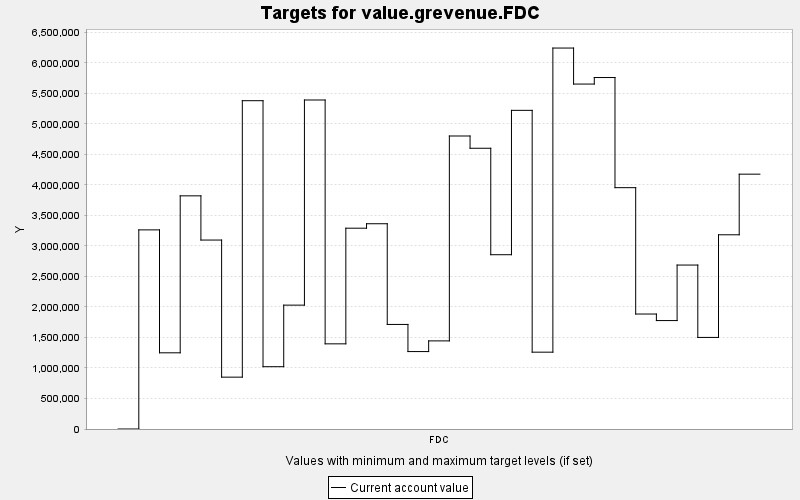

The data file committed next to this chart (first rows):
TARGET, PERIOD, YEAR, PERIODWIDTH, MINIMUM, MAXIMUM, MINWEIGHT, MAXWEIGHT, CURRENT, SUMMARY
value.grevenue.FDC, 0, 0, 10.0, 0.0, 10000, 1.0, 1.0, 0.0, 0.0
value.grevenue.FDC, 1, 10, 10.0, 0.0, 10000, 1.0, 1.0, 3262177, 0.0
value.grevenue.FDC, 2, 20, 10.0, 0.0, 10000, 1.0, 1.0, 1248236, 0.0
value.grevenue.FDC, 3, 30, 10.0, 0.0, 10000, 1.0, 1.0, 3819702, 0.0
value.grevenue.FDC, 4, 40, 10.0, 0.0, 10000, 1.0, 1.0, 3095512, 0.0
value.grevenue.FDC, 5, 50, 10.0, 0.0, 10000, 1.0, 1.0, 849476, 0.0
value.grevenue.FDC, 6, 60, 10.0, 0.0, 10000, 1.0, 1.0, 5378448, 0.0
value.grevenue.FDC, 7, 70, 10.0, 0.0, 10000, 1.0, 1.0, 1020733, 0.0
value.grevenue.FDC, 8, 80, 10.0, 0.0, 10000, 1.0, 1.0, 2029308, 0.0
value.grevenue.FDC, 9, 90, 10.0, 0.0, 10000, 1.0, 1.0, 5389980, 0.0
value.grevenue.FDC, 10, 100, 10.0, 0.0, 10000, 1.0, 1.0, 1395210, 0.0
value.grevenue.FDC, 11, 110, 10.0, 0.0, 10000, 1.0, 1.0, 3289660, 0.0
value.grevenue.FDC, 12, 120, 10.0, 0.0, 10000, 1.0, 1.0, 3362733, 0.0
value.grevenue.FDC, 13, 130, 10.0, 0.0, 10000, 1.0, 1.0, 1713004, 0.0
value.grevenue.FDC, 14, 140, 10.0, 0.0, 10000, 1.0, 1.0, 1268512, 0.0
value.grevenue.FDC, 15, 150, 10.0, 0.0, 10000, 1.0, 1.0, 1443504, 0.0
value.grevenue.FDC, 16, 160, 10.0, 0.0, 10000, 1.0, 1.0, 4800229, 0.0
value.grevenue.FDC, 17, 170, 10.0, 0.0, 10000, 1.0, 1.0, 4599275, 0.0
value.grevenue.FDC, 18, 180, 10.0, 0.0, 10000, 1.0, 1.0, 2855277, 0.0
value.grevenue.FDC, 19, 190, 10.0, 0.0, 10000, 1.0, 1.0, 5220412, 0.0
value.grevenue.FDC, 20, 200, 10.0, 0.0, 10000, 1.0, 1.0, 1258766, 0.0
value.grevenue.FDC, 21, 210, 10.0, 0.0, 10000, 1.0, 1.0, 6241016, 0.0
value.grevenue.FDC, 22, 220, 10.0, 0.0, 10000, 1.0, 1.0, 5651103, 0.0
value.grevenue.FDC, 23, 230, 10.0, 0.0, 10000, 1.0, 1.0, 5758012, 0.0
value.grevenue.FDC, 24, 240, 10.0, 0.0, 10000, 1.0, 1.0, 3953702, 0.0
value.grevenue.FDC, 25, 250, 10.0, 0.0, 10000, 1.0, 1.0, 1883599, 0.0
value.grevenue.FDC, 26, 260, 10.0, 0.0, 10000, 1.0, 1.0, 1776396, 0.0
value.grevenue.FDC, 27, 270, 10.0, 0.0, 10000, 1.0, 1.0, 2685930, 0.0
value.grevenue.FDC, 28, 280, 10.0, 0.0, 10000, 1.0, 1.0, 1500293, 0.0
value.grevenue.FDC, 29, 290, 10.0, 0.0, 10000, 1.0, 1.0, 3181771, 0.0
value.grevenue.FDC, 30, 300, 10.0, 0.0, 10000, 1.0, 1.0, 4174830, 0.0
